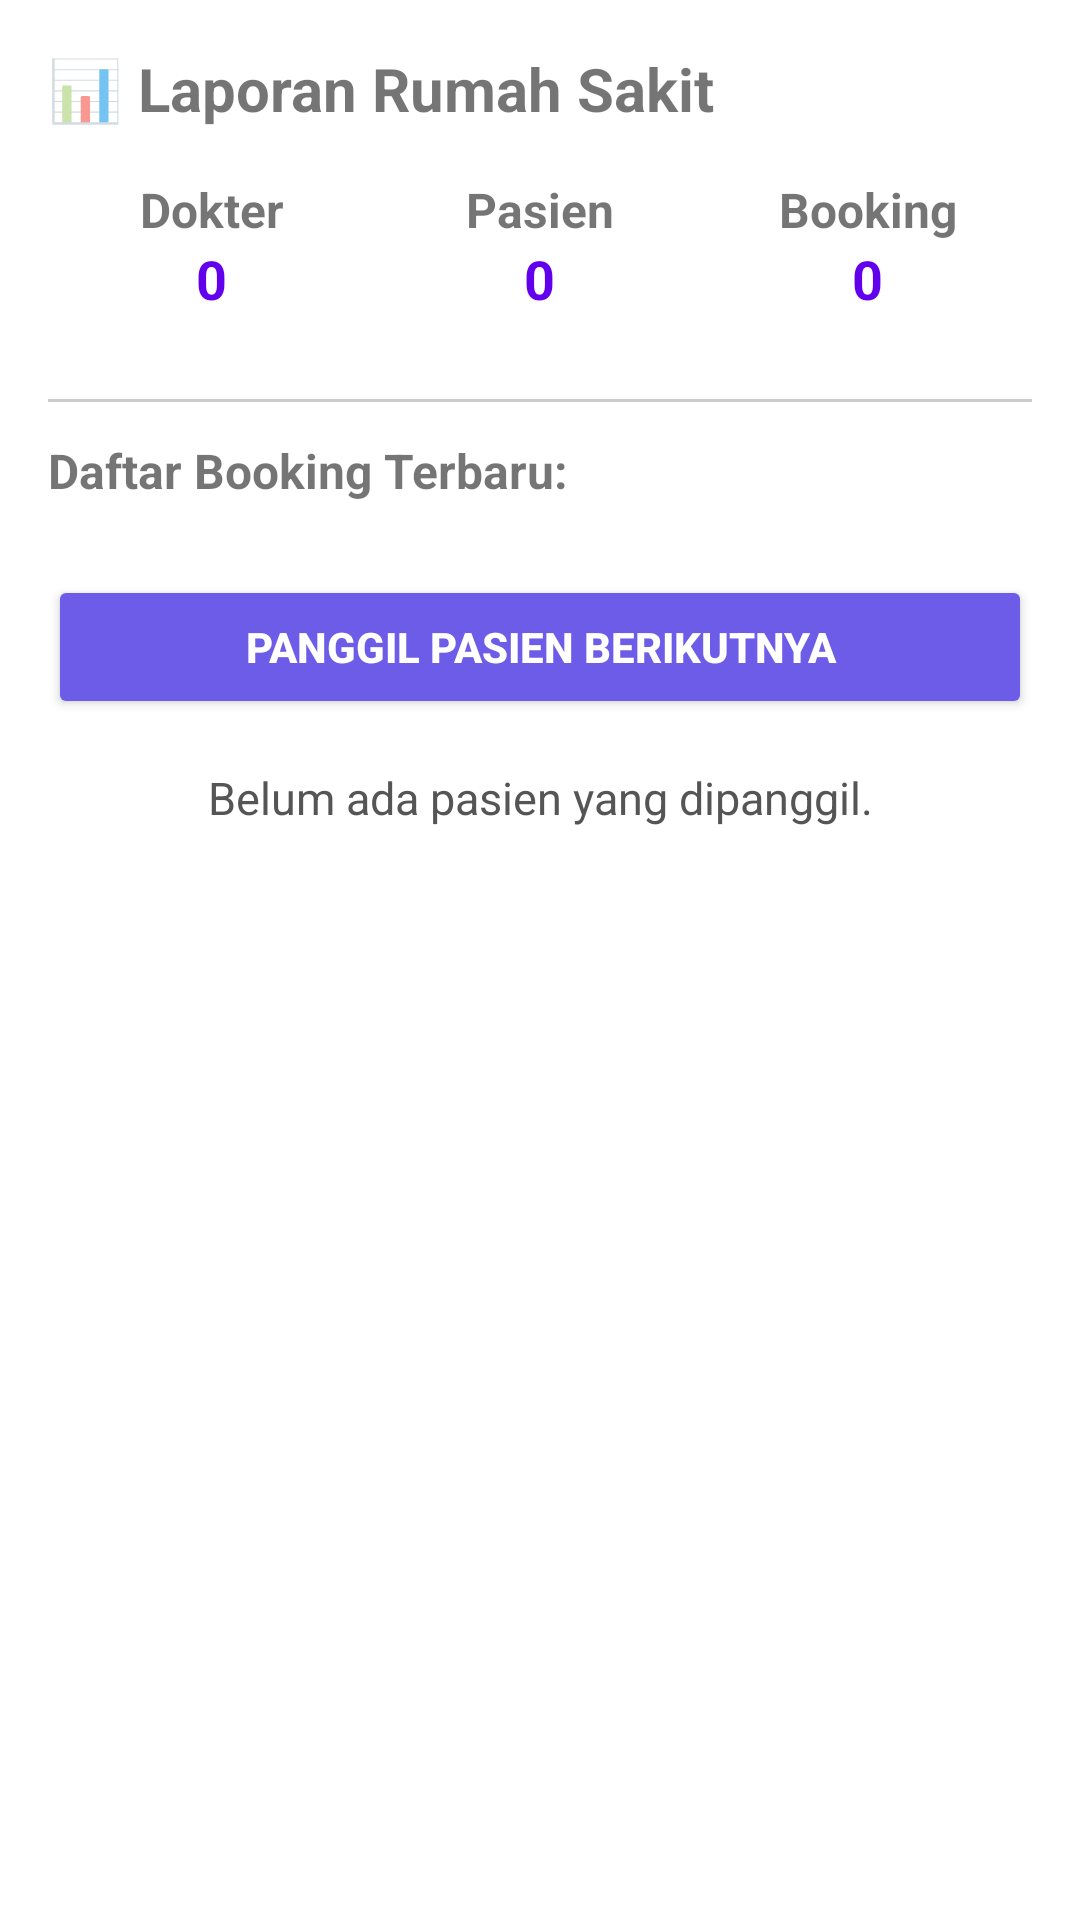

Reconstruct the res/layout file that produces this screen, plus the resources it refers to.
<!-- AndroidManifest.xml: application theme Theme.PROJECT_ANTRIAN_RSRJ_KELOMPOK_2 -->
<!-- res/layout/fragment_view_report.xml -->
<?xml version="1.0" encoding="utf-8"?>
<ScrollView xmlns:android="http://schemas.android.com/apk/res/android"
    android:layout_width="match_parent"
    android:layout_height="match_parent"
    android:padding="16dp">

    <LinearLayout
        android:layout_width="match_parent"
        android:layout_height="wrap_content"
        android:orientation="vertical">

        <TextView
            android:layout_width="wrap_content"
            android:layout_height="wrap_content"
            android:text="📊 Laporan Rumah Sakit"
            android:textStyle="bold"
            android:textSize="20sp"
            android:layout_marginBottom="16dp" />

        
        <LinearLayout
            android:layout_width="match_parent"
            android:layout_height="wrap_content"
            android:orientation="horizontal"
            android:weightSum="3"
            android:layout_marginBottom="16dp">

            <LinearLayout
                android:layout_width="0dp"
                android:layout_height="wrap_content"
                android:layout_weight="1"
                android:gravity="center"
                android:orientation="vertical">

                <TextView
                    android:layout_width="wrap_content"
                    android:layout_height="wrap_content"
                    android:text="Dokter"
                    android:textSize="16sp"
                    android:textStyle="bold" />

                <TextView
                    android:id="@+id/tvDoctorCount"
                    android:layout_width="wrap_content"
                    android:layout_height="wrap_content"
                    android:text="0"
                    android:textSize="18sp"
                    android:textStyle="bold"
                    android:textColor="#6200EE" />
            </LinearLayout>

            <LinearLayout
                android:layout_width="0dp"
                android:layout_height="wrap_content"
                android:layout_weight="1"
                android:gravity="center"
                android:orientation="vertical">

                <TextView
                    android:layout_width="wrap_content"
                    android:layout_height="wrap_content"
                    android:text="Pasien"
                    android:textSize="16sp"
                    android:textStyle="bold" />

                <TextView
                    android:id="@+id/tvPatientCount"
                    android:layout_width="wrap_content"
                    android:layout_height="wrap_content"
                    android:text="0"
                    android:textSize="18sp"
                    android:textStyle="bold"
                    android:textColor="#6200EE" />
            </LinearLayout>

            <LinearLayout
                android:layout_width="0dp"
                android:layout_height="wrap_content"
                android:layout_weight="1"
                android:gravity="center"
                android:orientation="vertical">

                <TextView
                    android:layout_width="wrap_content"
                    android:layout_height="wrap_content"
                    android:text="Booking"
                    android:textSize="16sp"
                    android:textStyle="bold" />

                <TextView
                    android:id="@+id/tvBookingCount"
                    android:layout_width="wrap_content"
                    android:layout_height="wrap_content"
                    android:text="0"
                    android:textSize="18sp"
                    android:textStyle="bold"
                    android:textColor="#6200EE" />
            </LinearLayout>
        </LinearLayout>

        
        <View
            android:layout_width="match_parent"
            android:layout_height="1dp"
            android:layout_marginVertical="12dp"
            android:background="#CCCCCC" />

        
        <TextView
            android:layout_width="wrap_content"
            android:layout_height="wrap_content"
            android:text="Daftar Booking Terbaru:"
            android:textSize="16sp"
            android:textStyle="bold"
            android:layout_marginBottom="8dp" />

        
        <LinearLayout
            android:id="@+id/layoutBookingList"
            android:layout_width="match_parent"
            android:layout_height="wrap_content"
            android:orientation="vertical" />

        
        <Button
            android:id="@+id/btnCallNextPatientAdmin"
            android:layout_width="match_parent"
            android:layout_height="wrap_content"
            android:text="Panggil Pasien Berikutnya"
            android:backgroundTint="@color/purple_500"
            android:textColor="@android:color/white"
            android:textStyle="bold"
            android:layout_marginTop="16dp"
            android:layout_marginBottom="8dp" />

        
        <TextView
            android:id="@+id/tvCurrentCalledPatientAdmin"
            android:layout_width="match_parent"
            android:layout_height="wrap_content"
            android:text="Belum ada pasien yang dipanggil."
            android:textColor="#555555"
            android:textSize="15sp"
            android:gravity="center"
            android:layout_marginTop="8dp" />
    </LinearLayout>
</ScrollView>
<!-- resources referenced by this layout -->
<resources>
  <color name="purple_500">#FF6C5CE7</color>
  <style name="Theme.PROJECT_ANTRIAN_RSRJ_KELOMPOK_2" parent="Base.Theme.PROJECT_ANTRIAN_RSRJ_KELOMPOK_2" />
  <style name="Base.Theme.PROJECT_ANTRIAN_RSRJ_KELOMPOK_2" parent="Theme.MaterialComponents.DayNight.NoActionBar">
          
          <item name="colorPrimary">@color/purple_500</item>
          <item name="colorPrimaryVariant">@color/purple_700</item>
          
          <item name="colorSecondary">@color/teal_200</item>
          <item name="colorSecondaryVariant">@color/teal_700</item>
          
          <item name="android:statusBarColor">?attr/colorPrimary</item>
          
          <item name="android:navigationBarColor">@color/purple_500</item>
          <item name="android:enforceNavigationBarContrast">true</item>
          
          <item name="android:windowBackground">@color/white</item>
          
          <item name="android:textColorPrimary">@color/text_primary</item>
      </style>
  <color name="purple_700">#FF5A4A8F</color>
  <color name="teal_200">#FF03DAC5</color>
  <color name="teal_700">#FF018786</color>
  <color name="white">#FFFFFFFF</color>
  <color name="text_primary">@color/dark_gray</color>
  <color name="dark_gray">#FF333333</color>
</resources>
